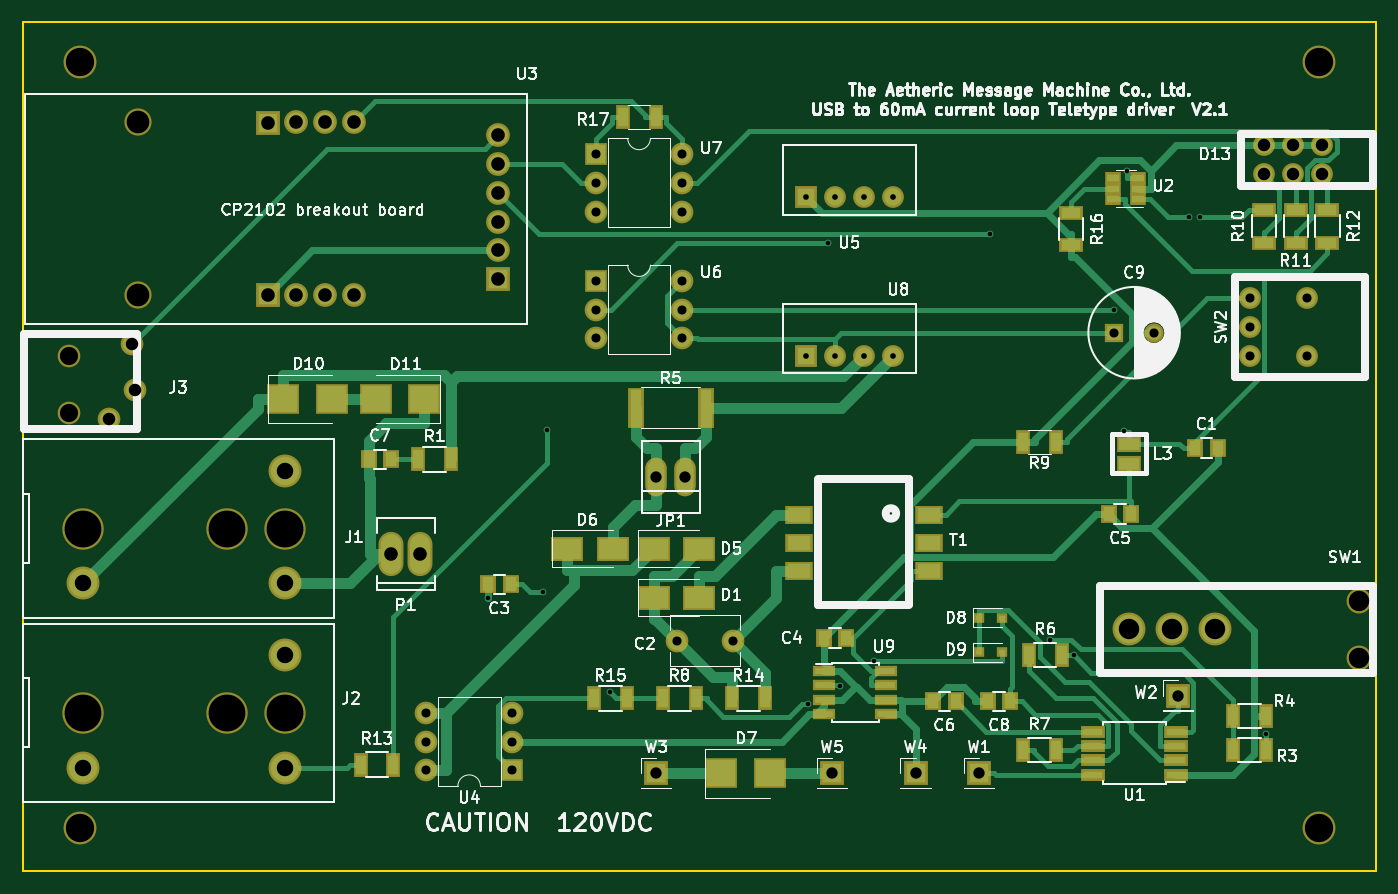
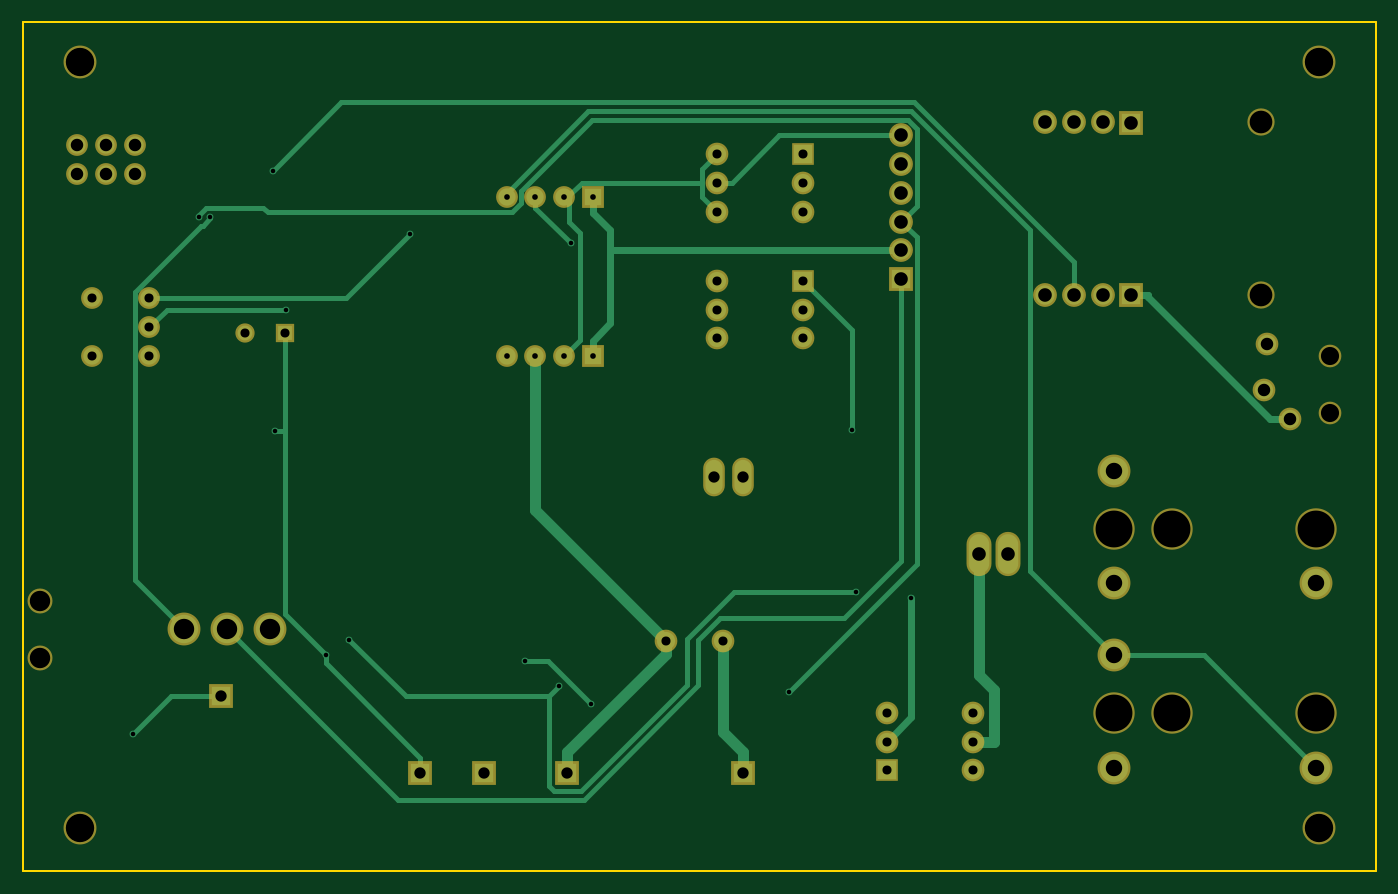
Circuit board: 8 layer files. Board 119.4 x 74.9 mm.
- bottom_copper: ttydriver01-B.Cu.gbr (8878 bytes)
- bottom_mask: ttydriver01-B.Mask.gbr (3130 bytes)
- outline: ttydriver01-Edge.Cuts.gbr (619 bytes)
- top_copper: ttydriver01-F.Cu.gbr (23808 bytes)
- top_mask: ttydriver01-F.Mask.gbr (5920 bytes)
- top_silk: ttydriver01-F.SilkS.gbr (80457 bytes)
- drill: ttydriver01-NPTH.drl (522 bytes)
- drill: ttydriver01.drl (1785 bytes)

=== bottom_copper: ttydriver01-B.Cu.gbr (8878 bytes, source omitted) ===
=== bottom_mask: ttydriver01-B.Mask.gbr ===
G04 #@! TF.FileFunction,Soldermask,Bot*
%FSLAX46Y46*%
G04 Gerber Fmt 4.6, Leading zero omitted, Abs format (unit mm)*
G04 Created by KiCad (PCBNEW 4.0.6-e0-6349~53~ubuntu14.04.1) date Tue Apr 11 13:42:05 2017*
%MOMM*%
%LPD*%
G01*
G04 APERTURE LIST*
%ADD10C,0.100000*%
%ADD11C,1.924000*%
%ADD12R,1.924000X1.924000*%
%ADD13R,2.000000X2.000000*%
%ADD14O,2.000000X2.000000*%
%ADD15C,2.200000*%
%ADD16C,2.900000*%
%ADD17C,2.000000*%
%ADD18C,3.650000*%
%ADD19C,1.700000*%
%ADD20R,1.700000X1.700000*%
%ADD21C,2.400000*%
%ADD22C,2.100000*%
%ADD23R,2.100000X2.100000*%
%ADD24O,1.906220X3.414980*%
%ADD25O,2.200860X3.900120*%
G04 APERTURE END LIST*
D10*
D11*
X170434000Y-90932000D03*
X167894000Y-90932000D03*
X165354000Y-90932000D03*
X165354000Y-88392000D03*
X167894000Y-88392000D03*
X170434000Y-88392000D03*
X164084000Y-106934000D03*
X169164000Y-106934000D03*
X164084000Y-104394000D03*
X164084000Y-101854000D03*
X169164000Y-101854000D03*
D12*
X124968000Y-106934000D03*
D11*
X127508000Y-106934000D03*
X130048000Y-106934000D03*
X132588000Y-106934000D03*
D13*
X106426000Y-89154000D03*
D14*
X114046000Y-94234000D03*
X106426000Y-91694000D03*
X114046000Y-91694000D03*
X106426000Y-94234000D03*
X114046000Y-89154000D03*
D15*
X173736000Y-133604000D03*
X173736000Y-128524000D03*
D16*
X161036000Y-131064000D03*
X157226000Y-131064000D03*
X153416000Y-131064000D03*
D17*
X60000000Y-107000000D03*
X60000000Y-112000000D03*
X65800000Y-110000000D03*
X63500000Y-112500000D03*
X65500000Y-105900000D03*
D18*
X61214000Y-138430000D03*
X73914000Y-138430000D03*
X78994000Y-138430000D03*
D16*
X61214000Y-143256000D03*
X78994000Y-143256000D03*
X78994000Y-133350000D03*
D18*
X61214000Y-122174000D03*
X73914000Y-122174000D03*
X78994000Y-122174000D03*
D16*
X61214000Y-127000000D03*
X78994000Y-127000000D03*
X78994000Y-117094000D03*
D19*
X155646000Y-104902000D03*
D20*
X152146000Y-104902000D03*
D13*
X99060000Y-143510000D03*
D14*
X91440000Y-138430000D03*
X99060000Y-140970000D03*
X91440000Y-140970000D03*
X99060000Y-138430000D03*
X91440000Y-143510000D03*
D12*
X124968000Y-92964000D03*
D11*
X127508000Y-92964000D03*
X130048000Y-92964000D03*
X132588000Y-92964000D03*
D13*
X106426000Y-100330000D03*
D14*
X114046000Y-105410000D03*
X106426000Y-102870000D03*
X114046000Y-102870000D03*
X106426000Y-105410000D03*
X114046000Y-100330000D03*
D21*
X66080000Y-86320000D03*
X66080000Y-101570000D03*
D22*
X85100000Y-86360000D03*
X85090000Y-101566000D03*
X82560000Y-86360000D03*
X80020000Y-86360000D03*
D23*
X77480000Y-86370000D03*
D22*
X82560000Y-101566000D03*
X80020000Y-101566000D03*
D23*
X77480000Y-101566000D03*
D22*
X97790000Y-87480000D03*
X97790000Y-90020000D03*
X97790000Y-92560000D03*
X97790000Y-95100000D03*
X97790000Y-97640000D03*
D23*
X97790000Y-100180000D03*
D24*
X114300000Y-117602000D03*
X111760000Y-117602000D03*
D25*
X90932000Y-124460000D03*
X88392000Y-124460000D03*
D17*
X113538000Y-132080000D03*
X118538000Y-132080000D03*
D23*
X140208000Y-143764000D03*
X157734000Y-136906000D03*
X111760000Y-143764000D03*
X134620000Y-143764000D03*
X127254000Y-143764000D03*
D16*
X60960000Y-81026000D03*
X60960000Y-148590000D03*
X170180000Y-81026000D03*
X170180000Y-148590000D03*
M02*

=== outline: ttydriver01-Edge.Cuts.gbr ===
G04 #@! TF.FileFunction,Profile,NP*
%FSLAX46Y46*%
G04 Gerber Fmt 4.6, Leading zero omitted, Abs format (unit mm)*
G04 Created by KiCad (PCBNEW 4.0.6-e0-6349~53~ubuntu14.04.1) date Tue Apr 11 13:42:05 2017*
%MOMM*%
%LPD*%
G01*
G04 APERTURE LIST*
%ADD10C,0.100000*%
%ADD11C,0.150000*%
G04 APERTURE END LIST*
D10*
D11*
X175260000Y-90170000D02*
X175260000Y-77470000D01*
X55880000Y-90170000D02*
X55880000Y-77470000D01*
X175260000Y-77470000D02*
X55880000Y-77470000D01*
X55880000Y-152400000D02*
X55880000Y-90170000D01*
X55880000Y-152400000D02*
X175260000Y-152400000D01*
X175260000Y-90170000D02*
X175260000Y-152400000D01*
M02*

=== top_copper: ttydriver01-F.Cu.gbr (23808 bytes, source omitted) ===
=== top_mask: ttydriver01-F.Mask.gbr ===
G04 #@! TF.FileFunction,Soldermask,Top*
%FSLAX46Y46*%
G04 Gerber Fmt 4.6, Leading zero omitted, Abs format (unit mm)*
G04 Created by KiCad (PCBNEW 4.0.6-e0-6349~53~ubuntu14.04.1) date Tue Apr 11 13:42:05 2017*
%MOMM*%
%LPD*%
G01*
G04 APERTURE LIST*
%ADD10C,0.100000*%
%ADD11C,1.924000*%
%ADD12R,1.460000X1.050000*%
%ADD13R,2.100000X1.050000*%
%ADD14R,2.430000X1.670000*%
%ADD15R,2.100000X1.300000*%
%ADD16R,1.300000X2.100000*%
%ADD17R,2.900000X2.200000*%
%ADD18R,1.400000X1.650000*%
%ADD19R,1.950000X1.000000*%
%ADD20R,1.924000X1.924000*%
%ADD21R,2.000000X2.000000*%
%ADD22O,2.000000X2.000000*%
%ADD23C,2.200000*%
%ADD24C,2.900000*%
%ADD25R,2.180000X1.420000*%
%ADD26C,2.000000*%
%ADD27C,3.650000*%
%ADD28R,2.900000X2.700000*%
%ADD29C,1.700000*%
%ADD30R,1.700000X1.700000*%
%ADD31C,2.400000*%
%ADD32C,2.100000*%
%ADD33R,2.100000X2.100000*%
%ADD34O,1.906220X3.414980*%
%ADD35R,1.000000X0.850000*%
%ADD36O,2.200860X3.900120*%
%ADD37R,1.400000X3.600000*%
G04 APERTURE END LIST*
D10*
D11*
X170434000Y-90932000D03*
X167894000Y-90932000D03*
X165354000Y-90932000D03*
X165354000Y-88392000D03*
X167894000Y-88392000D03*
X170434000Y-88392000D03*
X164084000Y-106934000D03*
X169164000Y-106934000D03*
X164084000Y-104394000D03*
X164084000Y-101854000D03*
X169164000Y-101854000D03*
D12*
X154262000Y-93152000D03*
X154262000Y-92202000D03*
X154262000Y-91252000D03*
X152062000Y-91252000D03*
X152062000Y-93152000D03*
X152062000Y-92202000D03*
D13*
X157574000Y-143891000D03*
X157574000Y-142621000D03*
X157574000Y-141351000D03*
X157574000Y-140081000D03*
X150274000Y-140081000D03*
X150274000Y-141351000D03*
X150274000Y-142621000D03*
X150274000Y-143891000D03*
D14*
X124333000Y-123444000D03*
X135763000Y-123444000D03*
X124333000Y-125944000D03*
X135763000Y-125944000D03*
X135763000Y-120944000D03*
X124333000Y-120944000D03*
D15*
X168148000Y-94054000D03*
X168148000Y-96954000D03*
X165354000Y-96954000D03*
X165354000Y-94054000D03*
D16*
X115242000Y-137160000D03*
X112342000Y-137160000D03*
X144092000Y-141732000D03*
X146992000Y-141732000D03*
X144600000Y-133350000D03*
X147500000Y-133350000D03*
X162634000Y-138684000D03*
X165534000Y-138684000D03*
X162634000Y-141732000D03*
X165534000Y-141732000D03*
X90752000Y-116078000D03*
X93652000Y-116078000D03*
D17*
X103918000Y-123952000D03*
X107918000Y-123952000D03*
X111538000Y-123952000D03*
X115538000Y-123952000D03*
X111538000Y-128270000D03*
X115538000Y-128270000D03*
D18*
X153654000Y-120904000D03*
X151654000Y-120904000D03*
X128508000Y-131826000D03*
X126508000Y-131826000D03*
X98900000Y-127100000D03*
X96900000Y-127100000D03*
X159274000Y-115062000D03*
X161274000Y-115062000D03*
D19*
X126586000Y-134747000D03*
X126586000Y-136017000D03*
X126586000Y-137287000D03*
X126586000Y-138557000D03*
X131986000Y-138557000D03*
X131986000Y-137287000D03*
X131986000Y-136017000D03*
X131986000Y-134747000D03*
D20*
X124968000Y-106934000D03*
D11*
X127508000Y-106934000D03*
X130048000Y-106934000D03*
X132588000Y-106934000D03*
D21*
X106426000Y-89154000D03*
D22*
X114046000Y-94234000D03*
X106426000Y-91694000D03*
X114046000Y-91694000D03*
X106426000Y-94234000D03*
X114046000Y-89154000D03*
D23*
X173736000Y-133604000D03*
X173736000Y-128524000D03*
D24*
X161036000Y-131064000D03*
X157226000Y-131064000D03*
X153416000Y-131064000D03*
D15*
X148336000Y-94308000D03*
X148336000Y-97208000D03*
D16*
X106246000Y-137160000D03*
X109146000Y-137160000D03*
X118438000Y-137160000D03*
X121338000Y-137160000D03*
X85672000Y-143002000D03*
X88572000Y-143002000D03*
D15*
X170942000Y-94054000D03*
X170942000Y-96954000D03*
D25*
X153416000Y-114680000D03*
X153416000Y-116460000D03*
D26*
X60000000Y-107000000D03*
X60000000Y-112000000D03*
X65800000Y-110000000D03*
X63500000Y-112500000D03*
X65500000Y-105900000D03*
D27*
X61214000Y-138430000D03*
X73914000Y-138430000D03*
X78994000Y-138430000D03*
D24*
X61214000Y-143256000D03*
X78994000Y-143256000D03*
X78994000Y-133350000D03*
D27*
X61214000Y-122174000D03*
X73914000Y-122174000D03*
X78994000Y-122174000D03*
D24*
X61214000Y-127000000D03*
X78994000Y-127000000D03*
X78994000Y-117094000D03*
D28*
X91304000Y-110744000D03*
X87004000Y-110744000D03*
X78876000Y-110744000D03*
X83176000Y-110744000D03*
X117484000Y-143764000D03*
X121784000Y-143764000D03*
D29*
X155646000Y-104902000D03*
D30*
X152146000Y-104902000D03*
D18*
X142986000Y-137414000D03*
X140986000Y-137414000D03*
X86376000Y-116078000D03*
X88376000Y-116078000D03*
X138160000Y-137414000D03*
X136160000Y-137414000D03*
D21*
X99060000Y-143510000D03*
D22*
X91440000Y-138430000D03*
X99060000Y-140970000D03*
X91440000Y-140970000D03*
X99060000Y-138430000D03*
X91440000Y-143510000D03*
D20*
X124968000Y-92964000D03*
D11*
X127508000Y-92964000D03*
X130048000Y-92964000D03*
X132588000Y-92964000D03*
D21*
X106426000Y-100330000D03*
D22*
X114046000Y-105410000D03*
X106426000Y-102870000D03*
X114046000Y-102870000D03*
X106426000Y-105410000D03*
X114046000Y-100330000D03*
D31*
X66080000Y-86320000D03*
X66080000Y-101570000D03*
D32*
X85100000Y-86360000D03*
X85090000Y-101566000D03*
X82560000Y-86360000D03*
X80020000Y-86360000D03*
D33*
X77480000Y-86370000D03*
D32*
X82560000Y-101566000D03*
X80020000Y-101566000D03*
D33*
X77480000Y-101566000D03*
D32*
X97790000Y-87480000D03*
X97790000Y-90020000D03*
X97790000Y-92560000D03*
X97790000Y-95100000D03*
X97790000Y-97640000D03*
D33*
X97790000Y-100180000D03*
D34*
X114300000Y-117602000D03*
X111760000Y-117602000D03*
D35*
X140174000Y-130048000D03*
X142274000Y-130048000D03*
X140174000Y-133096000D03*
X142274000Y-133096000D03*
D36*
X90932000Y-124460000D03*
X88392000Y-124460000D03*
D26*
X113538000Y-132080000D03*
X118538000Y-132080000D03*
D16*
X146992000Y-114554000D03*
X144092000Y-114554000D03*
D33*
X140208000Y-143764000D03*
X157734000Y-136906000D03*
X111760000Y-143764000D03*
X134620000Y-143764000D03*
X127254000Y-143764000D03*
D24*
X60960000Y-81026000D03*
X60960000Y-148590000D03*
X170180000Y-81026000D03*
X170180000Y-148590000D03*
D37*
X109930000Y-111506000D03*
X116130000Y-111506000D03*
D16*
X111686000Y-85852000D03*
X108786000Y-85852000D03*
M02*

=== top_silk: ttydriver01-F.SilkS.gbr (80457 bytes, source omitted) ===
=== drill: ttydriver01-NPTH.drl ===
M48
;DRILL file {KiCad 4.0.6-e0-6349~53~ubuntu14.04.1} date Tue Apr 11 13:42:09 2017
;FORMAT={-:-/ absolute / metric / decimal}
FMAT,2
METRIC,TZ
T1C0.800
T2C1.600
T3C1.800
T4C2.000
T5C2.500
T6C3.250
%
G90
G05
M71
T1
X169.164Y-101.854
X169.164Y-106.934
T2
X60.Y-107.
X60.Y-112.
T3
X173.736Y-128.524
X173.736Y-133.604
T4
X66.08Y-86.32
X66.08Y-101.57
T5
X60.96Y-81.026
X60.96Y-148.59
X170.18Y-81.026
X170.18Y-148.59
T6
X61.214Y-122.174
X61.214Y-138.43
X73.914Y-122.174
X73.914Y-138.43
X78.994Y-122.174
X78.994Y-138.43
T0
M30

=== drill: ttydriver01.drl ===
M48
;DRILL file {KiCad 4.0.6-e0-6349~53~ubuntu14.04.1} date Tue Apr 11 13:42:09 2017
;FORMAT={-:-/ absolute / metric / decimal}
FMAT,2
METRIC,TZ
T1C0.400
T2C0.500
T3C0.800
T4C0.998
T5C1.000
T6C1.100
T7C1.199
T8C1.200
T9C1.450
T10C1.800
%
G90
G05
M71
T1
X96.886Y-128.305
X101.743Y-127.77
X102.117Y-113.489
X107.696Y-136.607
X125.175Y-137.607
X126.92Y-97.015
X127.968Y-136.067
X130.967Y-133.826
X141.15Y-96.221
X146.457Y-131.995
X148.551Y-133.35
X152.084Y-102.889
X152.999Y-113.588
X153.227Y-90.611
X158.74Y-94.707
X159.726Y-94.66
X165.534Y-140.272
T2
X124.968Y-92.964
X124.968Y-106.934
X127.508Y-92.964
X127.508Y-106.934
X130.048Y-92.964
X130.048Y-106.934
X132.588Y-92.964
X132.588Y-106.934
T3
X91.44Y-138.43
X91.44Y-140.97
X91.44Y-143.51
X99.06Y-138.43
X99.06Y-140.97
X99.06Y-143.51
X106.426Y-89.154
X106.426Y-91.694
X106.426Y-94.234
X106.426Y-100.33
X106.426Y-102.87
X106.426Y-105.41
X113.538Y-132.08
X114.046Y-89.154
X114.046Y-91.694
X114.046Y-94.234
X114.046Y-100.33
X114.046Y-102.87
X114.046Y-105.41
X118.538Y-132.08
X152.146Y-104.902
X155.646Y-104.902
X164.084Y-101.854
X164.084Y-104.394
X164.084Y-106.934
T4
X111.76Y-117.602
X114.3Y-117.602
T5
X111.76Y-143.764
X127.254Y-143.764
X134.62Y-143.764
X140.208Y-143.764
X157.734Y-136.906
T6
X63.5Y-112.5
X65.5Y-105.9
X65.8Y-110.
X165.354Y-88.392
X165.354Y-90.932
X167.894Y-88.392
X167.894Y-90.932
X170.434Y-88.392
X170.434Y-90.932
T7
X88.392Y-124.46
X90.932Y-124.46
T8
X77.48Y-86.37
X77.48Y-101.566
X80.02Y-86.36
X80.02Y-101.566
X82.56Y-86.36
X82.56Y-101.566
X85.09Y-101.566
X85.1Y-86.36
X97.79Y-87.48
X97.79Y-90.02
X97.79Y-92.56
X97.79Y-95.1
X97.79Y-97.64
X97.79Y-100.18
T9
X61.214Y-127.
X61.214Y-143.256
X78.994Y-117.094
X78.994Y-127.
X78.994Y-133.35
X78.994Y-143.256
T10
X153.416Y-131.064
X157.226Y-131.064
X161.036Y-131.064
T0
M30
